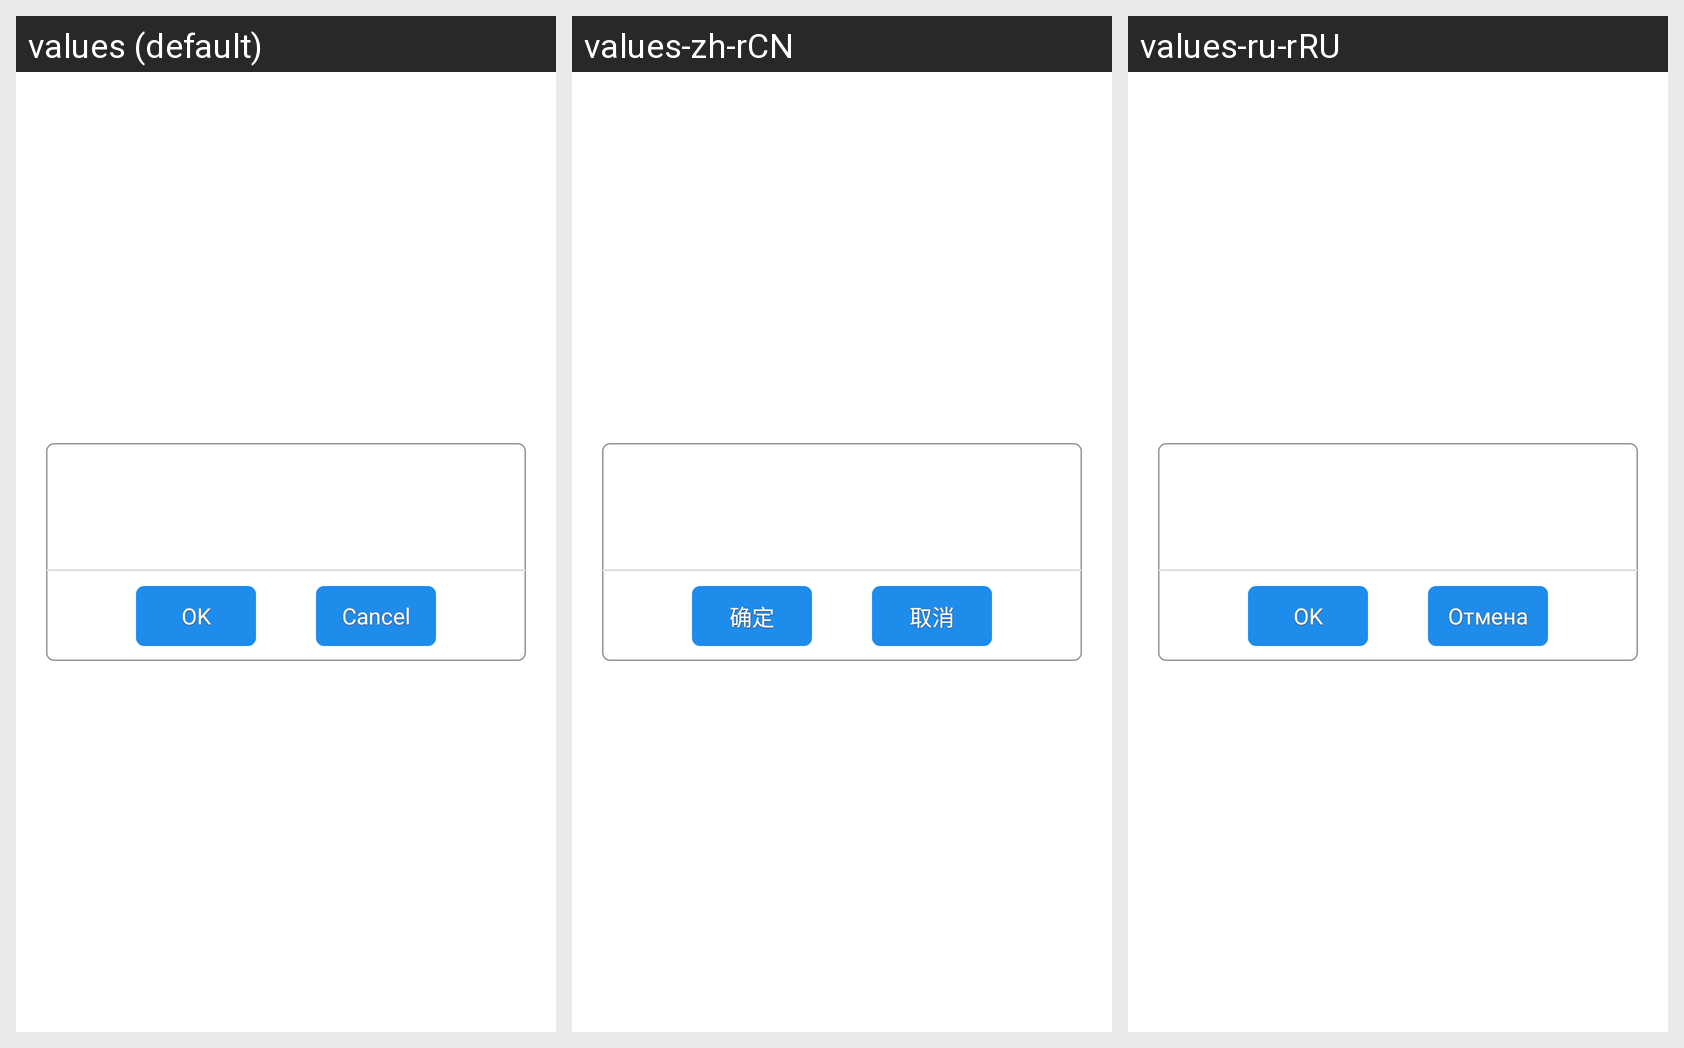

The same Android screen rendered under several of its app's locales, left to right. List the strings drawn on it with the default value and each locale's translation.
Android screen res/layout/dialog_normal_layout.xml rendered under 3 locales, left to right: values (default), values-zh-rCN, values-ru-rRU. Device: Nexus 5 (rendered at 1080×1920; each locale shown at half size, 540×960, under a caption strip naming it); theme android:Theme.Holo.Light.NoActionBar.
Strings drawn on this screen, with the default value and each locale's value (text and hints the layout hard-codes, and strings that could not be matched under every locale, appear in the picture but are not listed):

ok
  values: OK
  values-zh-rCN: 确定
  values-ru-rRU: OK  [not translated; the default value is used]

cancel
  values: Cancel
  values-zh-rCN: 取消
  values-ru-rRU: Отмена
